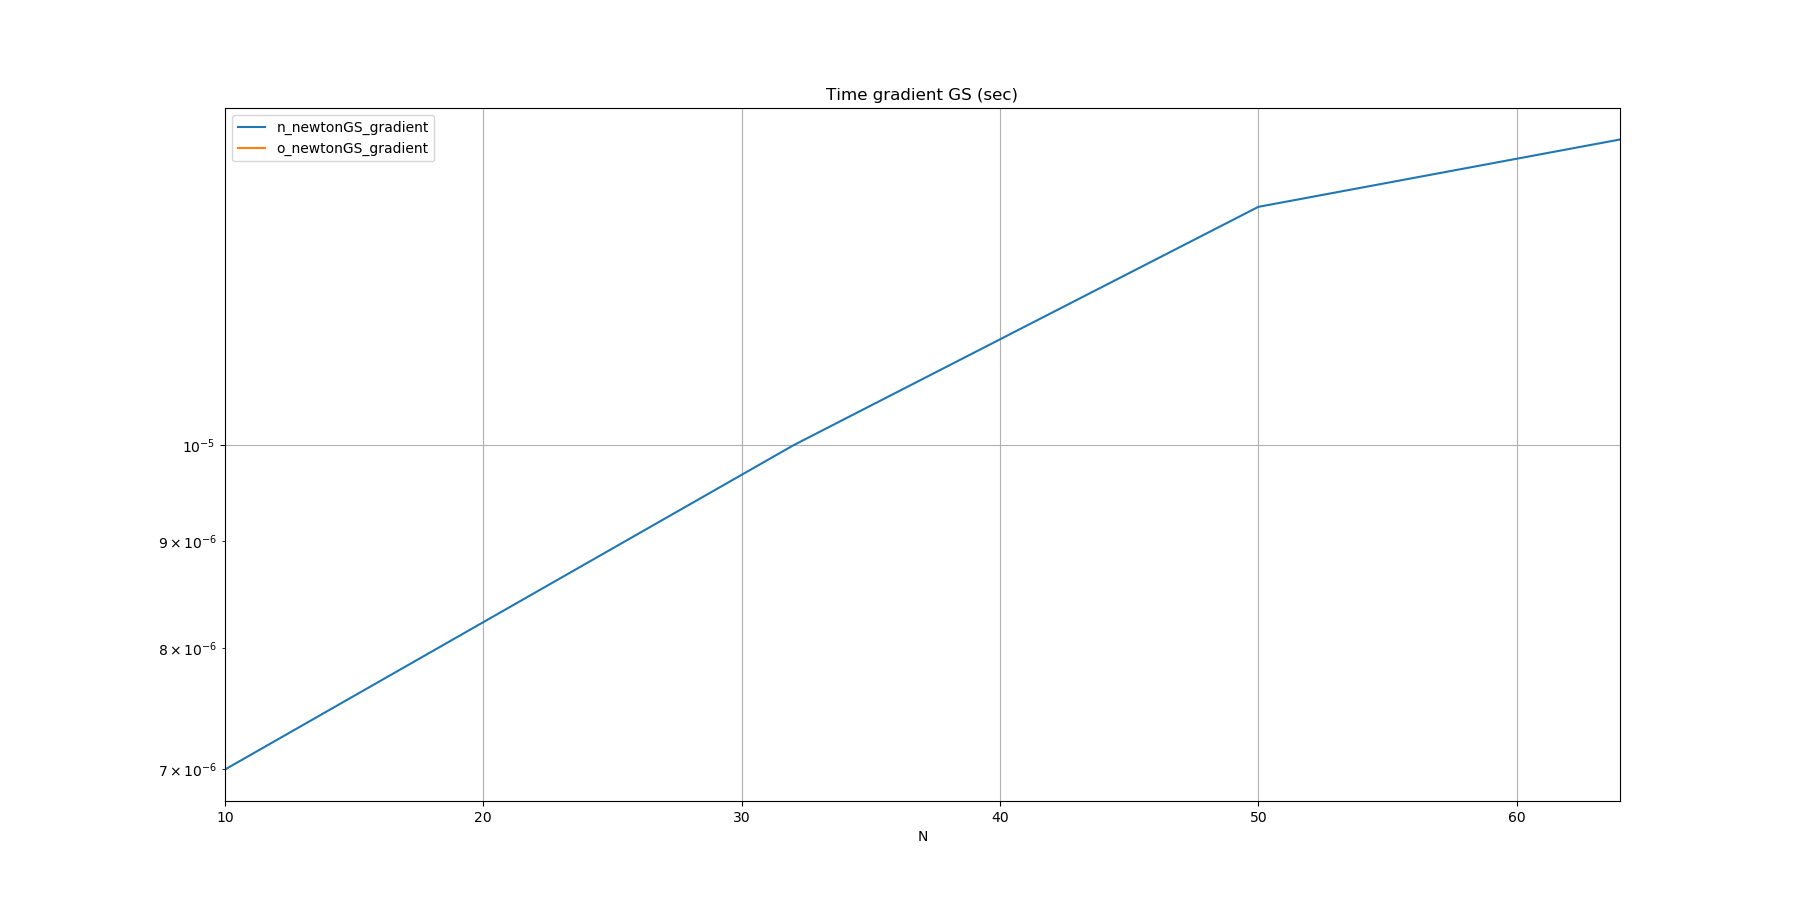

Data behind this chart, as committed beside it:
N, n_newtonGS_gradient, o_newtonGS_gradient
10, 0.000007, 
32, 0.000010, 
50, 0.000013, 
64, 0.000014, 
